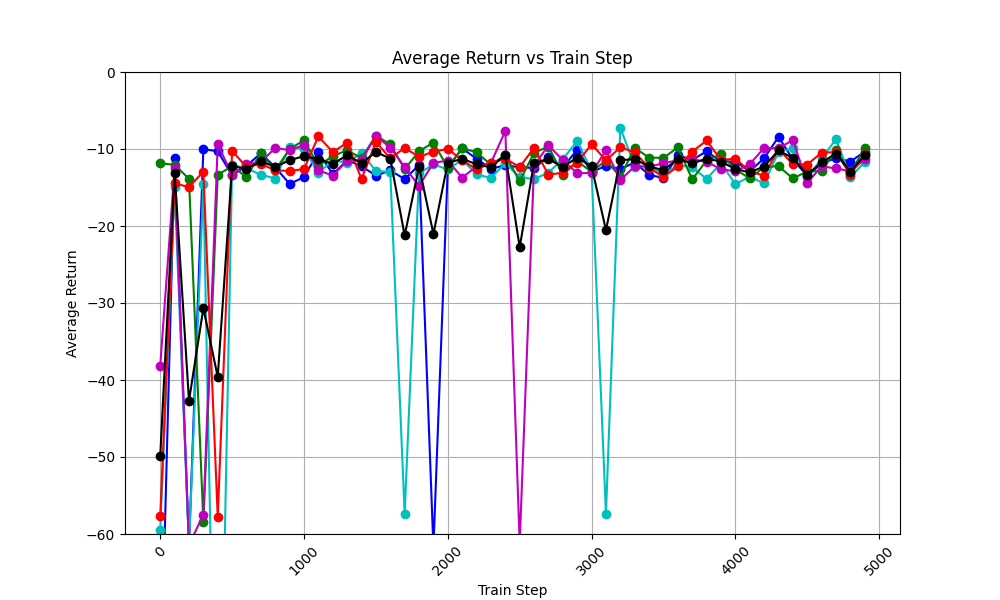

The data file committed next to this chart (first rows):
train_step, avg_return_0, avg_return_1, avg_return_2, avg_return_3, avg_return_4, avg_of_avg_returns
0, -82.37, -59.52, -11.85, -38.16, -57.72, -49.92
100, -11.21, -15, -12.06, -12.53, -14.47, -13.05
200, -61.7, -61.64, -13.87, -61.41, -14.94, -42.71
300, -10.04, -14.52, -58.41, -57.49, -12.94, -30.68
400, -10.29, -107.2, -13.35, -9.388, -57.77, -39.61
500, -13.43, -12.06, -12.23, -13.38, -10.24, -12.27
600, -12.19, -12.52, -13.65, -11.99, -12.35, -12.54
700, -10.55, -13.34, -10.5, -11.68, -11.93, -11.6
800, -12.37, -13.84, -12.74, -9.858, -12.78, -12.32
900, -14.54, -9.738, -10.02, -10.15, -12.85, -11.46
1000, -13.65, -10.01, -8.853, -9.482, -12.61, -10.92
1100, -10.39, -13.1, -12.16, -12.75, -8.363, -11.35
1200, -13.29, -11.51, -10.94, -13.47, -10.39, -11.92
1300, -11.46, -11.77, -10.15, -11.52, -9.188, -10.82
1400, -12.23, -10.51, -11.2, -11.44, -13.9, -11.86
1500, -13.45, -12.85, -8.252, -8.306, -9.081, -10.39
1600, -12.79, -13.0, -9.404, -9.819, -11.23, -11.25
1700, -13.9, -57.43, -12.61, -12.34, -9.845, -21.23
1800, -12.1, -13.18, -10.29, -14.8, -11.04, -12.28
1900, -61.83, -12, -9.162, -11.8, -10.33, -21.02
2000, -12.39, -12.66, -12.42, -11.51, -9.999, -11.79
2100, -9.927, -11.39, -9.916, -13.72, -11.45, -11.28
2200, -11.26, -13.3, -10.41, -12.26, -12.65, -11.98
2300, -12.56, -13.76, -12.05, -11.82, -11.81, -12.4
2400, -12.12, -11.84, -10.79, -7.644, -11.26, -10.73
2500, -12.36, -13.68, -14.16, -61.25, -12.34, -22.76
2600, -12.47, -13.89, -10.51, -12.11, -9.862, -11.77
2700, -11.03, -13.07, -9.679, -9.542, -13.34, -11.33
2800, -12.41, -11.31, -13.35, -11.44, -13.07, -12.32
2900, -10.08, -8.98, -11.63, -13.14, -11.78, -11.12
3000, -12.99, -12.86, -12.93, -13.12, -9.368, -12.25
3100, -12.19, -57.37, -11.51, -10.17, -11.49, -20.54
3200, -12.61, -7.228, -13.6, -14.03, -9.775, -11.45
3300, -11.75, -12.28, -9.858, -12.25, -10.44, -11.32
3400, -13.36, -12.11, -11.13, -12.29, -12.42, -12.26
3500, -13.77, -13.33, -11.15, -11.85, -13.64, -12.75
3600, -10.83, -12.07, -9.804, -11.44, -12.27, -11.28
3700, -11.39, -12.38, -13.93, -11.33, -10.36, -11.88
3800, -10.32, -13.88, -11.51, -11.67, -8.89, -11.25
3900, -11.63, -11.85, -10.66, -12.6, -11.42, -11.63
4000, -11.63, -14.56, -12.65, -12.92, -11.26, -12.61
4100, -12.89, -13.6, -13.81, -11.96, -12.9, -13.03
4200, -11.2, -14.47, -12.36, -9.868, -13.47, -12.27
4300, -8.438, -10.38, -12.22, -9.881, -10.03, -10.19
4400, -11.35, -9.916, -13.82, -8.86, -11.95, -11.18
4500, -13.51, -13.77, -12.91, -14.37, -12.02, -13.32
4600, -11.88, -11.22, -12.86, -12.27, -10.47, -11.74
4700, -11.17, -8.726, -10.12, -12.51, -10.41, -10.59
4800, -11.64, -13.69, -13.1, -12.91, -13.37, -12.94
4900, -10.34, -11.68, -9.875, -11.28, -10.64, -10.76
